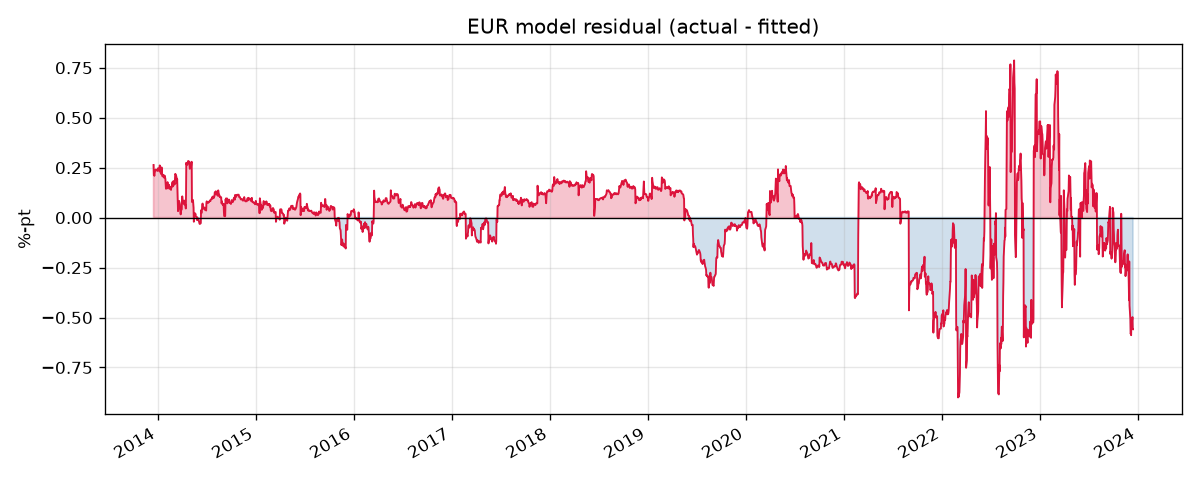

Source data for this figure (header and first rows):
, dep_var, excess_infl, excess_empl, excess_gdp, policy_rate, fitted, residual
2013-12-16, 0.6842, -0.3266, -1.237, 1.059, 0.0, 0.4205, 0.2637
2013-12-17, 0.6402, -0.312, -1.237, 1.059, 0.0, 0.4283, 0.2119
2013-12-18, 0.6498, -0.3035, -1.237, 1.059, 0.0, 0.4328, 0.217
2013-12-19, 0.6464, -0.295, -1.237, 1.05, 0.0, 0.4373, 0.2091
2013-12-20, 0.6613, -0.2953, -1.237, 1.05, 0.0, 0.4371, 0.2241
2013-12-23, 0.6763, -0.2957, -1.237, 1.05, 0.0, 0.437, 0.2393
2013-12-24, 0.6774, -0.296, -1.237, 1.05, 0.0, 0.4368, 0.2406
2013-12-25, 0.6771, -0.2964, -1.237, 1.05, 0.0, 0.4366, 0.2405
2013-12-26, 0.6767, -0.2967, -1.237, 1.05, 0.0, 0.4364, 0.2403
2013-12-27, 0.6744, -0.297, -1.237, 1.05, 0.0, 0.4362, 0.2381
2013-12-30, 0.6697, -0.2974, -1.237, 1.288, 0.0, 0.4358, 0.2338
2013-12-31, 0.67, -0.2977, -1.237, 1.288, 0.0, 0.4356, 0.2344
2014-01-01, 0.6697, -0.2981, -1.237, 1.38, 0.0, 0.4354, 0.2343
2014-01-02, 0.6826, -0.2984, -1.237, 1.38, 0.0, 0.4352, 0.2474
2014-01-03, 0.6731, -0.2987, -1.237, 1.558, 0.0, 0.4348, 0.2383
2014-01-06, 0.6695, -0.2991, -1.237, 1.558, 0.0, 0.4346, 0.2348
2014-01-07, 0.6769, -0.2994, -1.237, 1.558, 0.0, 0.4345, 0.2424
2014-01-08, 0.6956, -0.2998, -1.237, 1.558, 0.0, 0.4343, 0.2613
2014-01-09, 0.6827, -0.3001, -1.237, 1.558, 0.0, 0.4341, 0.2487
2014-01-10, 0.6627, -0.3005, -1.237, 1.587, 0.0, 0.4339, 0.2288
2014-01-13, 0.6521, -0.3008, -1.237, 1.587, 0.0, 0.4337, 0.2184
2014-01-14, 0.671, -0.3011, -1.237, 1.573, 0.0, 0.4335, 0.2375
2014-01-15, 0.6845, -0.3015, -1.237, 1.573, 0.0, 0.4333, 0.2511
2014-01-16, 0.6716, -0.2964, -1.237, 1.573, 0.0, 0.4361, 0.2356
2014-01-17, 0.6438, -0.2986, -1.237, 1.54, 0.0, 0.4349, 0.2089
2014-01-20, 0.6391, -0.3008, -1.237, 1.54, 0.0, 0.4337, 0.2054
2014-01-21, 0.6411, -0.3012, -1.237, 1.54, 0.0, 0.4335, 0.2075
2014-01-22, 0.6478, -0.3016, -1.237, 1.54, 0.0, 0.4333, 0.2145
2014-01-23, 0.6385, -0.3021, -1.237, 1.54, 0.0, 0.4331, 0.2054
2014-01-24, 0.6328, -0.3025, -1.237, 1.54, 0.0, 0.4328, 0.2
2014-01-27, 0.642, -0.3029, -1.237, 1.54, 0.0, 0.4326, 0.2093
2014-01-28, 0.6343, -0.3034, -1.237, 1.54, 0.0, 0.4324, 0.2019
2014-01-29, 0.6258, -0.3038, -1.237, 1.54, 0.0, 0.4321, 0.1936
2014-01-30, 0.6039, -0.3042, -1.237, 1.689, 0.0, 0.4318, 0.1722
2014-01-31, 0.5761, -0.3047, -1.237, 1.794, 0.0, 0.4314, 0.1447
2014-02-03, 0.5833, -0.3051, -1.237, 1.794, 0.0, 0.4312, 0.1521
2014-02-04, 0.577, -0.3055, -1.237, 1.794, 0.0, 0.431, 0.146
2014-02-05, 0.5785, -0.306, -1.237, 1.707, 0.0, 0.4308, 0.1477
2014-02-06, 0.608, -0.3064, -1.237, 1.707, 0.0, 0.4306, 0.1774
2014-02-07, 0.5825, -0.3069, -1.237, 1.707, 0.0, 0.4303, 0.1522
2014-02-10, 0.5941, -0.3074, -1.237, 1.707, 0.0, 0.4301, 0.164
2014-02-11, 0.5867, -0.3079, -1.237, 1.707, 0.0, 0.4298, 0.1568
2014-02-12, 0.5921, -0.3084, -1.237, 1.718, 0.0, 0.4295, 0.1626
2014-02-13, 0.5731, -0.3089, -1.237, 1.718, 0.0, 0.4293, 0.1439
2014-02-14, 0.5801, -0.3094, -1.237, 1.21, 0.0, 0.4295, 0.1506
2014-02-17, 0.5827, -0.3099, -1.237, 1.21, 0.0, 0.4292, 0.1535
2014-02-18, 0.5782, -0.3104, -1.237, 1.199, 0.0, 0.429, 0.1493
2014-02-19, 0.5674, -0.3109, -1.237, 1.199, 0.0, 0.4287, 0.1386
2014-02-20, 0.5805, -0.3114, -1.237, 1.199, 0.0, 0.4285, 0.1521
2014-02-21, 0.5784, -0.3119, -1.237, 1.199, 0.0, 0.4282, 0.1502
2014-02-24, 0.607, -0.3088, -1.237, 1.199, 0.0, 0.4298, 0.1772
2014-02-25, 0.6034, -0.3153, -1.237, 1.199, 0.0, 0.4263, 0.1771
2014-02-26, 0.5813, -0.3218, -1.237, 1.199, 0.0, 0.4229, 0.1585
2014-02-27, 0.5792, -0.3224, -1.237, 1.235, 0.0, 0.4225, 0.1567
2014-02-28, 0.6053, -0.3229, -1.237, 1.235, 0.0, 0.4223, 0.183
2014-03-03, 0.597, -0.3234, -1.237, 1.235, 0.0, 0.422, 0.175
2014-03-04, 0.5869, -0.3239, -1.237, 1.319, 0.0, 0.4216, 0.1652
2014-03-05, 0.5898, -0.3245, -1.237, 1.319, 0.0, 0.4214, 0.1685
2014-03-06, 0.6224, -0.325, -1.237, 1.319, 0.0, 0.4211, 0.2013
2014-03-07, 0.6399, -0.3255, -1.237, 1.322, 0.0, 0.4208, 0.2191
... 2,549 more rows
